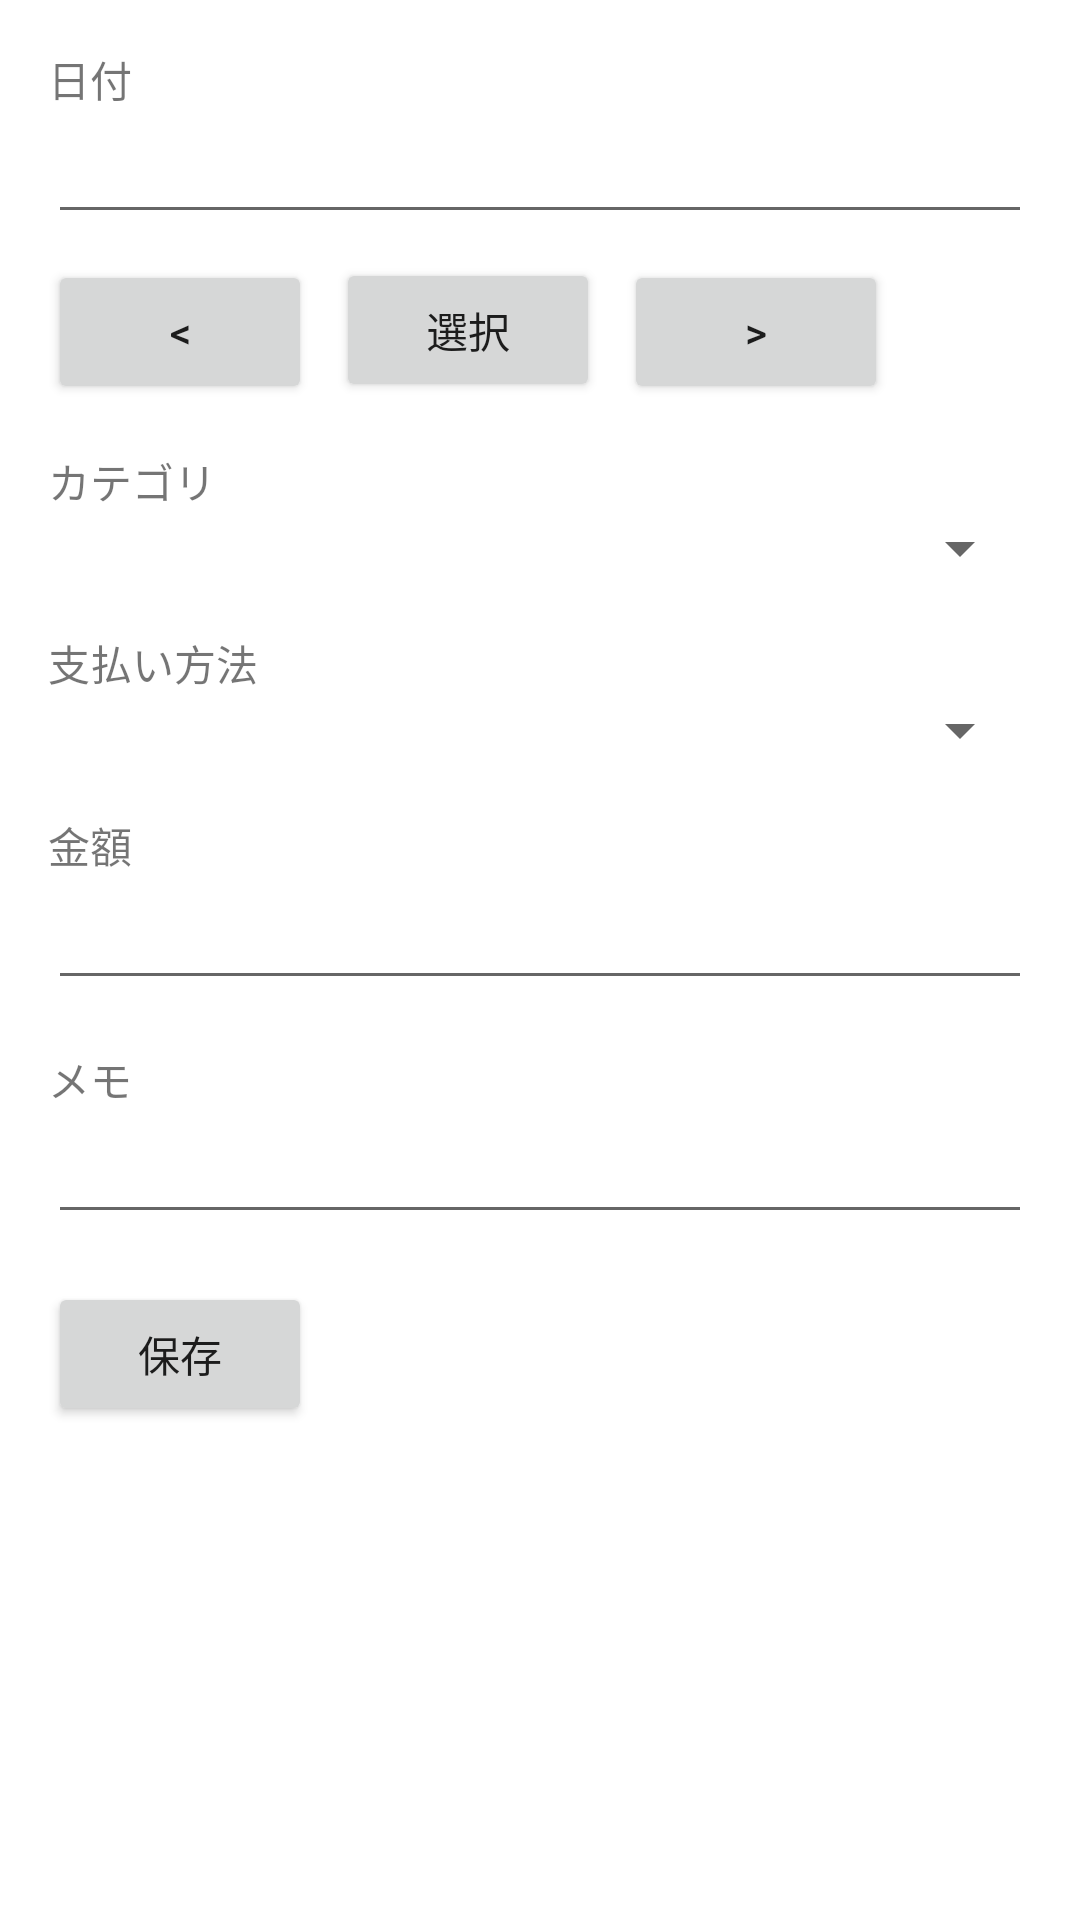

The Android layout XML behind this screen, and the referenced resources:
<!-- AndroidManifest.xml: application theme Theme.MyApplication -->
<!-- res/layout/activity_expense_input.xml -->
<?xml version="1.0" encoding="utf-8"?>
<LinearLayout xmlns:android="http://schemas.android.com/apk/res/android"
    android:layout_width="match_parent"
    android:layout_height="match_parent"
    android:orientation="vertical"
    android:padding="16dp">

    <TextView
        android:layout_width="wrap_content"
        android:layout_height="wrap_content"
        android:text="日付" />

    <EditText
        android:id="@+id/input_date"
        android:layout_width="match_parent"
        android:layout_height="wrap_content"
        android:focusable="false"
        android:inputType="date" />

    <LinearLayout
        android:layout_width="wrap_content"
        android:layout_height="wrap_content"
        android:orientation="horizontal"
        android:layout_marginTop="8dp">

        <Button
            android:id="@+id/prev_date_button"
            android:layout_width="wrap_content"
            android:layout_height="wrap_content"
            android:text="&lt;" />

        <Button
            android:id="@+id/select_date_button"
            android:layout_width="wrap_content"
            android:layout_height="wrap_content"
            android:text="選択"
            android:layout_marginStart="8dp"
            android:layout_marginEnd="8dp" />

        <Button
            android:id="@+id/next_date_button"
            android:layout_width="wrap_content"
            android:layout_height="wrap_content"
            android:text="&gt;" />

    </LinearLayout>

    <TextView
        android:layout_width="wrap_content"
        android:layout_height="wrap_content"
        android:text="カテゴリ"
        android:layout_marginTop="16dp" />

    <Spinner
        android:id="@+id/category_spinner"
        android:layout_width="match_parent"
        android:layout_height="wrap_content" />

    <TextView
        android:layout_width="wrap_content"
        android:layout_height="wrap_content"
        android:text="支払い方法"
        android:layout_marginTop="16dp" />

    <Spinner
        android:id="@+id/payment_method_spinner"
        android:layout_width="match_parent"
        android:layout_height="wrap_content" />

    <TextView
        android:layout_width="wrap_content"
        android:layout_height="wrap_content"
        android:text="金額"
        android:layout_marginTop="16dp" />

    <EditText
        android:id="@+id/input_amount"
        android:layout_width="match_parent"
        android:layout_height="wrap_content"
        android:inputType="numberDecimal" />

    <TextView
        android:layout_width="wrap_content"
        android:layout_height="wrap_content"
        android:text="メモ"
        android:layout_marginTop="16dp" />

    <EditText
        android:id="@+id/input_memo"
        android:layout_width="match_parent"
        android:layout_height="wrap_content"
        android:inputType="textMultiLine" />

    <Button
        android:id="@+id/save_button"
        android:layout_width="wrap_content"
        android:layout_height="wrap_content"
        android:text="保存"
        android:layout_marginTop="16dp" />

</LinearLayout>
<!-- resources referenced by this layout -->
<resources>
  <style name="Theme.MyApplication" parent="Theme.MaterialComponents.DayNight.NoActionBar">
          <item name="colorPrimary">@color/purple_500</item>
          <item name="colorPrimaryVariant">@color/purple_700</item>
          <item name="colorOnPrimary">@color/white</item>
          <item name="colorSecondary">@color/teal_200</item>
          <item name="colorSecondaryVariant">@color/teal_700</item>
          <item name="colorOnSecondary">@color/black</item>
          <item name="android:statusBarColor">?attr/colorPrimaryVariant</item>
      </style>
  <!-- not gathered from this repository: default colours our renderer supplied (Android Studio template values) -->
  <color name="purple_500">#FF6200EE</color>
  <color name="purple_700">#FF3700B3</color>
  <color name="teal_200">#FF03DAC5</color>
  <color name="teal_700">#FF018786</color>
  <color name="black">#FF000000</color>
  <color name="white">#FFFFFFFF</color>
</resources>
